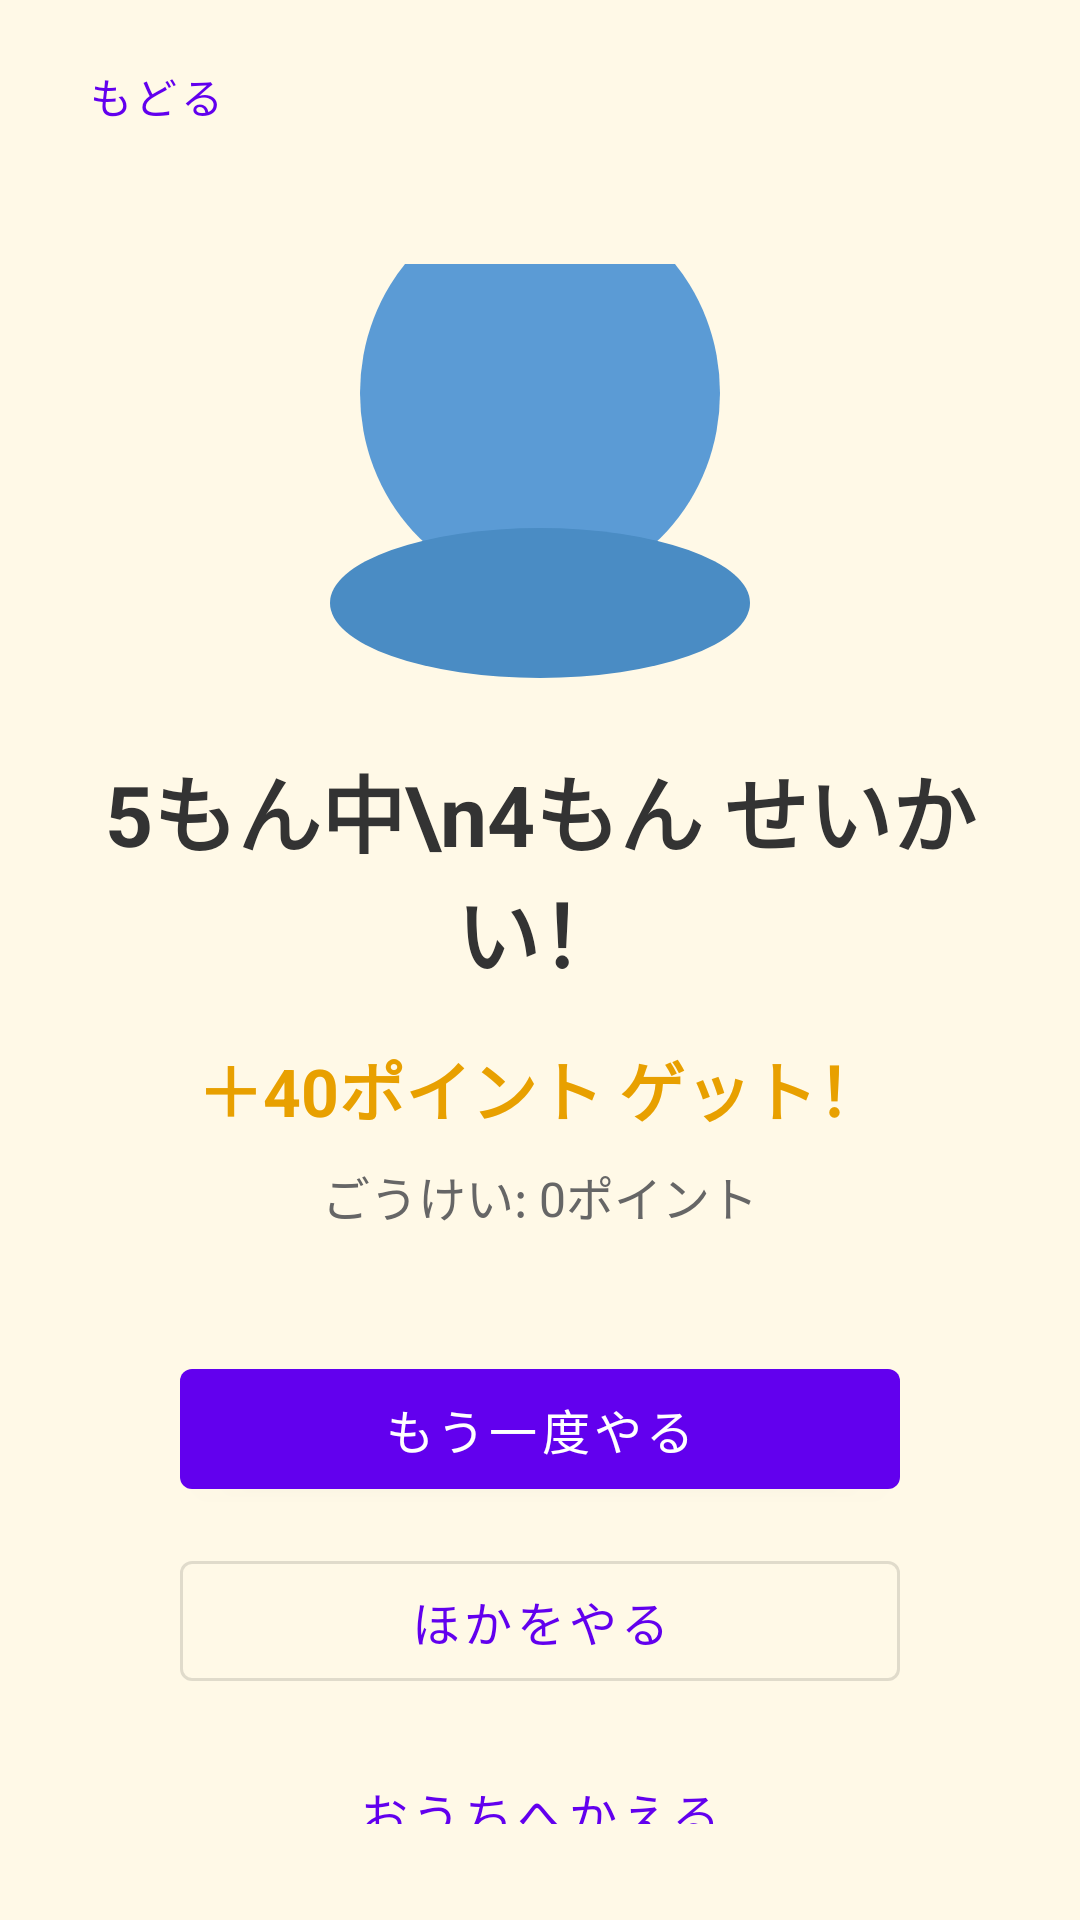

Here is an Android app screen rendered from its layout file. Give the layout XML and the strings, colors and styles it references.
<!-- AndroidManifest.xml: application theme Theme.MendakoStudyApp -->
<!-- res/layout/fragment_lesson_result.xml -->
<?xml version="1.0" encoding="utf-8"?>
<LinearLayout
    xmlns:android="http://schemas.android.com/apk/res/android"
    android:layout_width="match_parent"
    android:layout_height="match_parent"
    android:orientation="vertical"
    android:background="#FFF9E7">

    <com.google.android.material.button.MaterialButton
        android:id="@+id/btn_back"
        style="@style/Widget.MaterialComponents.Button.TextButton"
        android:layout_width="wrap_content"
        android:layout_height="wrap_content"
        android:text="@string/btn_back"
        android:layout_marginStart="8dp"
        android:layout_marginTop="8dp" />

    <LinearLayout
        android:layout_width="match_parent"
        android:layout_height="0dp"
        android:layout_weight="1"
        android:orientation="vertical"
        android:gravity="center"
        android:padding="32dp">

        
        <FrameLayout
            android:id="@+id/mendako_container"
            android:layout_width="160dp"
            android:layout_height="160dp"
            android:layout_marginBottom="24dp">

            <ImageView
                android:id="@+id/iv_mendako_body"
                android:layout_width="match_parent"
                android:layout_height="match_parent"
                android:src="@drawable/mendako_body"
                android:contentDescription="メンダコのリアクション" />

            <ImageView
                android:id="@+id/iv_mendako_eyes"
                android:layout_width="match_parent"
                android:layout_height="match_parent"
                android:src="@drawable/mendako_eyes_happy"
                android:contentDescription="@null" />

            <ImageView
                android:id="@+id/iv_mendako_mouth"
                android:layout_width="match_parent"
                android:layout_height="match_parent"
                android:src="@drawable/mendako_mouth_happy"
                android:contentDescription="@null" />

        </FrameLayout>

        
        <HorizontalScrollView
            android:id="@+id/hsv_drawn_chars"
            android:layout_width="match_parent"
            android:layout_height="wrap_content"
            android:visibility="gone"
            android:scrollbars="none"
            android:fillViewport="true"
            android:layout_marginBottom="24dp">

            <LinearLayout
                android:id="@+id/ll_drawn_chars"
                android:layout_width="match_parent"
                android:layout_height="wrap_content"
                android:orientation="horizontal"
                android:gravity="center"
                android:paddingHorizontal="8dp" />

        </HorizontalScrollView>

        <TextView
            android:id="@+id/tv_result"
            android:layout_width="wrap_content"
            android:layout_height="wrap_content"
            android:text="5もん中\n4もん せいかい！"
            android:textSize="28sp"
            android:textStyle="bold"
            android:textColor="#333333"
            android:gravity="center"
            android:layout_marginBottom="16dp" />

        <TextView
            android:id="@+id/tv_earned_points"
            android:layout_width="wrap_content"
            android:layout_height="wrap_content"
            android:text="＋40ポイント ゲット！"
            android:textSize="22sp"
            android:textColor="#E8A000"
            android:textStyle="bold"
            android:layout_marginBottom="8dp" />

        <TextView
            android:id="@+id/tv_total_points"
            android:layout_width="wrap_content"
            android:layout_height="wrap_content"
            android:text="ごうけい: 0ポイント"
            android:textSize="16sp"
            android:textColor="#666666"
            android:layout_marginBottom="40dp" />

        <com.google.android.material.button.MaterialButton
            android:id="@+id/btn_retry"
            android:layout_width="240dp"
            android:layout_height="52dp"
            android:text="@string/btn_retry"
            android:textSize="16sp"
            android:layout_marginBottom="12dp" />

        <com.google.android.material.button.MaterialButton
            android:id="@+id/btn_other_lesson"
            style="@style/Widget.MaterialComponents.Button.OutlinedButton"
            android:layout_width="240dp"
            android:layout_height="52dp"
            android:text="@string/btn_other_lesson"
            android:textSize="16sp"
            android:layout_marginBottom="12dp" />

        <com.google.android.material.button.MaterialButton
            android:id="@+id/btn_go_home"
            style="@style/Widget.MaterialComponents.Button.TextButton"
            android:layout_width="240dp"
            android:layout_height="52dp"
            android:text="@string/btn_go_home"
            android:textSize="16sp" />

    </LinearLayout>

</LinearLayout>
<!-- resources referenced by this layout -->
<resources>
  <!-- drawable mendako_body: png bitmap (drawable, 40118 bytes) -->
  <!-- drawable mendako_eyes_happy (drawable) -->
  <?xml version="1.0" encoding="utf-8"?>
  <shape xmlns:android="http://schemas.android.com/apk/res/android">
      <solid android:color="#00000000" />
  </shape>
  <!-- drawable mendako_mouth_happy (drawable) -->
  <?xml version="1.0" encoding="utf-8"?>
  <shape xmlns:android="http://schemas.android.com/apk/res/android">
      <solid android:color="#00000000" />
  </shape>
  <string name="btn_back">もどる</string>
  <string name="btn_go_home">おうちへかえる</string>
  <string name="btn_other_lesson">ほかをやる</string>
  <string name="btn_retry">もう一度やる</string>
  <style name="Theme.MendakoStudyApp" parent="Theme.MaterialComponents.DayNight.NoActionBar">
          
          <item name="colorPrimary">@color/purple_500</item>
          <item name="colorPrimaryVariant">@color/purple_700</item>
          <item name="colorOnPrimary">@color/white</item>
          
          <item name="colorSecondary">@color/teal_200</item>
          <item name="colorSecondaryVariant">@color/teal_700</item>
          <item name="colorOnSecondary">@color/black</item>
          
          <item name="android:statusBarColor">?attr/colorPrimaryVariant</item>
          
      </style>
  <!-- not gathered from this repository: default colours our renderer supplied (Android Studio template values) -->
  <color name="purple_500">#FF6200EE</color>
  <color name="purple_700">#FF3700B3</color>
  <color name="teal_200">#FF03DAC5</color>
  <color name="teal_700">#FF018786</color>
  <color name="black">#FF000000</color>
  <color name="white">#FFFFFFFF</color>
</resources>
